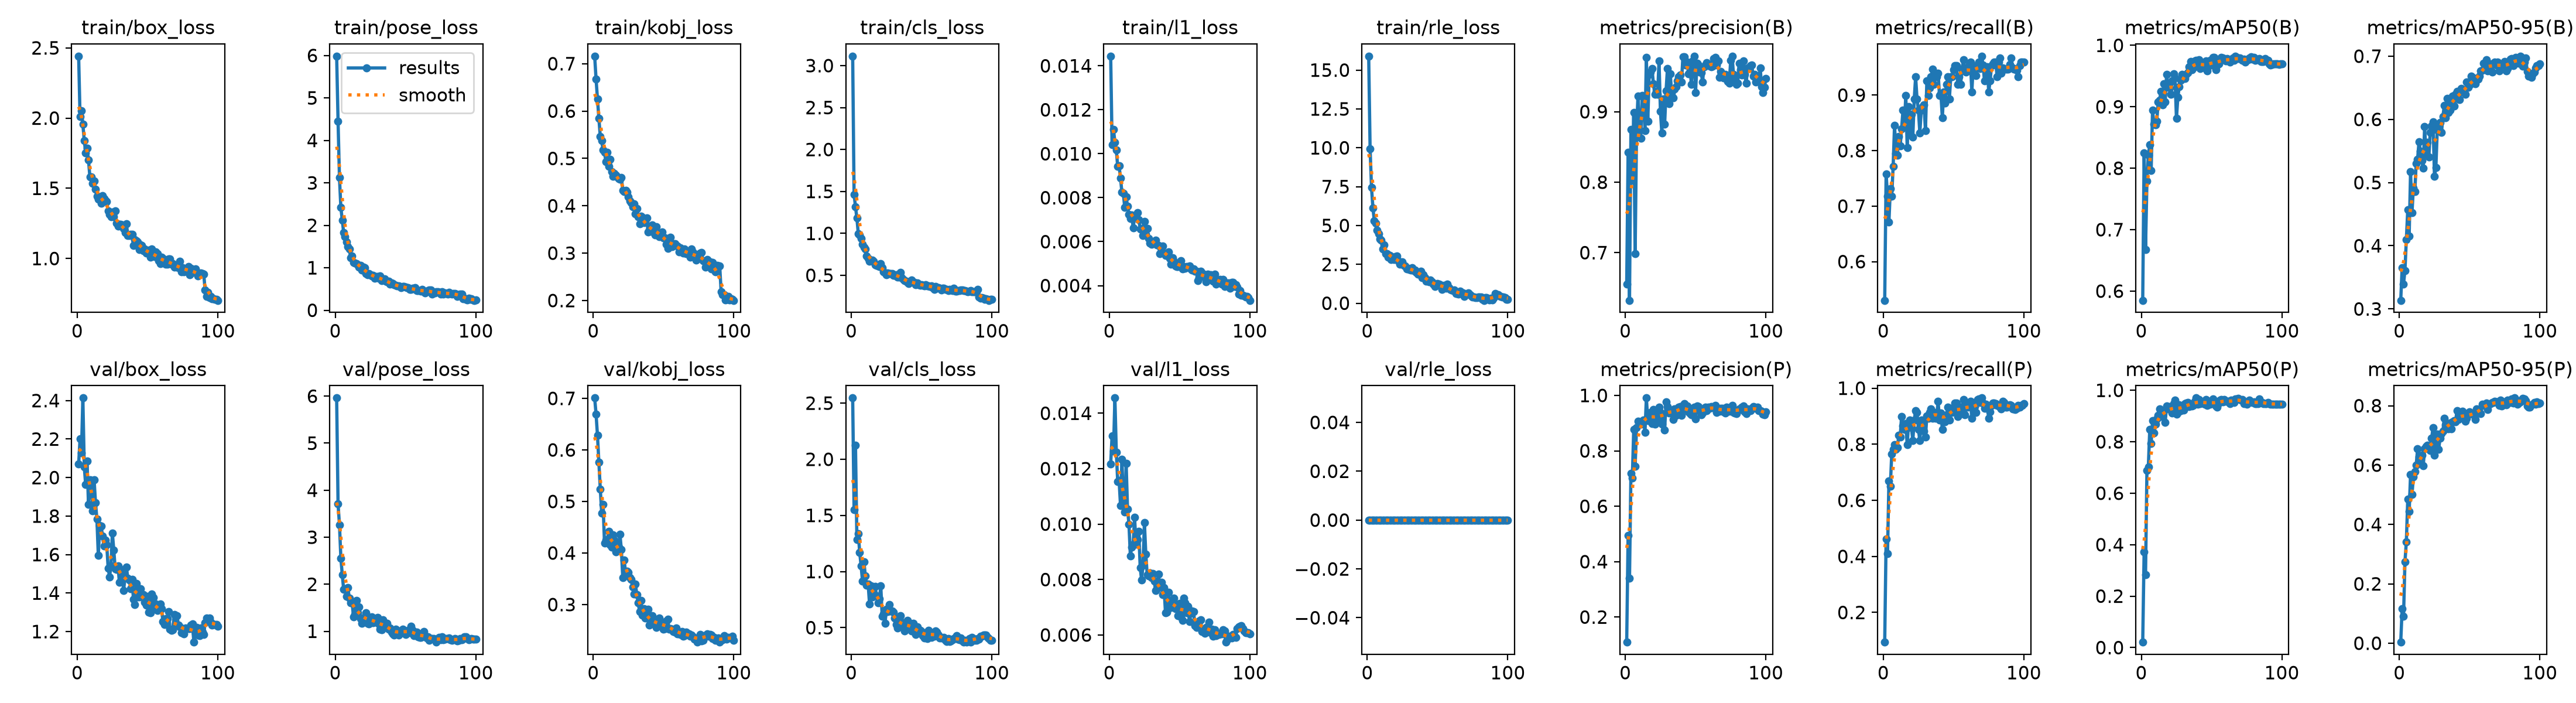

Values plotted in this chart, from the file beside it:
epoch, time, train/box_loss, train/pose_loss, train/kobj_loss, train/cls_loss, train/l1_loss, train/rle_loss, metrics/precision(B), metrics/recall(B), metrics/mAP50(B), metrics/mAP50-95(B), metrics/precision(P), metrics/recall(P), metrics/mAP50(P), metrics/mAP50-95(P), val/box_loss, val/pose_loss, val/kobj_loss, val/cls_loss, val/l1_loss, val/rle_loss, lr/pg0, lr/pg1
1, 83.04, 2.441, 5.984, 0.7159, 3.113, 0.01444, 15.9, 0.655, 0.5302, 0.5849, 0.3136, 0.1094, 0.09396, 0.02102, 0.00349, 2.071, 5.961, 0.7007, 2.546, 0.01217, 0, 0.0006563, 0.0006563
2, 108.3, 2.01, 4.455, 0.6672, 1.466, 0.01042, 9.946, 0.8422, 0.7584, 0.825, 0.3652, 0.4955, 0.4631, 0.3725, 0.1155, 2.2, 3.705, 0.6694, 1.551, 0.01319, 0, 0.00131, 0.00131
3, 147.1, 2.051, 3.12, 0.6258, 1.319, 0.0111, 7.449, 0.6323, 0.7181, 0.668, 0.3396, 0.3412, 0.4094, 0.2831, 0.09099, 2.129, 3.265, 0.6282, 2.124, 0.01264, 0, 0.00195, 0.00195
4, 185.5, 1.954, 2.417, 0.5844, 1.182, 0.01053, 6.144, 0.8747, 0.6711, 0.7795, 0.3608, 0.719, 0.6699, 0.6893, 0.2737, 2.413, 2.556, 0.5759, 1.284, 0.01455, 0, 0.001941, 0.001941
5, 224.1, 1.84, 2.124, 0.5459, 0.9987, 0.01016, 5.313, 0.8028, 0.7315, 0.8214, 0.4099, 0.7023, 0.651, 0.7027, 0.3421, 2.056, 2.202, 0.5243, 1.338, 0.0126, 0, 0.001921, 0.001921
6, 261.4, 1.753, 1.825, 0.5371, 0.984, 0.00942, 5.153, 0.8991, 0.7176, 0.838, 0.4569, 0.8769, 0.7649, 0.8468, 0.485, 1.963, 1.887, 0.4774, 1.17, 0.01154, 0, 0.001901, 0.001901
7, 300.4, 1.787, 1.734, 0.5177, 0.9383, 0.00944, 4.687, 0.6982, 0.7718, 0.7965, 0.4153, 0.7441, 0.7808, 0.7941, 0.4432, 2.085, 1.906, 0.4938, 1.051, 0.01157, 0, 0.001881, 0.001881
8, 335.6, 1.702, 1.606, 0.5125, 0.8662, 0.00888, 4.464, 0.8708, 0.8456, 0.8946, 0.5174, 0.8847, 0.7987, 0.8819, 0.5692, 1.86, 1.747, 0.4191, 0.9139, 0.01066, 0, 0.001861, 0.001861
9, 373.5, 1.582, 1.499, 0.4934, 0.8336, 0.00824, 4.126, 0.9221, 0.7945, 0.8712, 0.452, 0.9065, 0.7811, 0.8343, 0.5001, 1.987, 1.931, 0.4244, 1.084, 0.01233, 0, 0.001842, 0.001842
10, 410.9, 1.582, 1.44, 0.513, 0.8123, 0.0082, 4.047, 0.8733, 0.792, 0.8703, 0.4917, 0.9004, 0.7884, 0.8676, 0.561, 1.966, 1.702, 0.4259, 0.9631, 0.01074, 0, 0.001822, 0.001822
11, 447.7, 1.535, 1.229, 0.4828, 0.7276, 0.00756, 3.482, 0.8622, 0.8255, 0.8764, 0.4854, 0.8969, 0.8322, 0.889, 0.5771, 1.828, 1.608, 0.4417, 0.8774, 0.01044, 0, 0.001802, 0.001802
12, 481, 1.551, 1.277, 0.4974, 0.7003, 0.00805, 3.758, 0.9233, 0.8082, 0.9076, 0.5303, 0.8989, 0.8255, 0.9032, 0.5998, 1.988, 1.616, 0.4162, 0.889, 0.01219, 0, 0.001782, 0.001782
13, 516.8, 1.491, 1.129, 0.4723, 0.6698, 0.0076, 3.169, 0.9213, 0.8389, 0.9112, 0.537, 0.9122, 0.8993, 0.9267, 0.6551, 1.87, 1.299, 0.4108, 0.7121, 0.01055, 0, 0.001762, 0.001762
14, 552.1, 1.444, 1.114, 0.4627, 0.6726, 0.00723, 3.184, 0.8733, 0.8725, 0.9247, 0.5648, 0.8666, 0.8658, 0.8988, 0.6269, 1.784, 1.352, 0.4351, 0.8705, 0.01, 0, 0.001743, 0.001743
15, 589, 1.421, 1.099, 0.4686, 0.6823, 0.00705, 2.978, 0.9767, 0.844, 0.9029, 0.5494, 0.9908, 0.8524, 0.9043, 0.6122, 1.595, 1.654, 0.425, 0.7717, 0.00886, 0, 0.001723, 0.001723
16, 623, 1.437, 1.077, 0.4644, 0.6685, 0.00722, 3.066, 0.8861, 0.8993, 0.9372, 0.5349, 0.9092, 0.8737, 0.9208, 0.6339, 1.75, 1.39, 0.4021, 0.8643, 0.00917, 0, 0.001703, 0.001703
17, 656.3, 1.394, 1.012, 0.4609, 0.6272, 0.00662, 2.819, 0.953, 0.8054, 0.9076, 0.5228, 0.9285, 0.7987, 0.876, 0.5975, 1.749, 1.52, 0.4185, 0.868, 0.00928, 0, 0.001683, 0.001683
18, 690.3, 1.447, 1.051, 0.4567, 0.615, 0.00713, 2.95, 0.9562, 0.8792, 0.9526, 0.5884, 0.9395, 0.8725, 0.9401, 0.6555, 1.696, 1.266, 0.4112, 0.7847, 0.01025, 0, 0.001663, 0.001663
19, 730.1, 1.425, 0.9498, 0.4559, 0.6099, 0.00713, 2.791, 0.9613, 0.8326, 0.934, 0.545, 0.898, 0.8867, 0.9301, 0.6625, 1.645, 1.172, 0.4364, 0.7205, 0.00927, 0, 0.001644, 0.001644
20, 763.9, 1.413, 1.016, 0.4601, 0.6017, 0.00732, 2.998, 0.9399, 0.8658, 0.9311, 0.5633, 0.9482, 0.8592, 0.9364, 0.6667, 1.674, 1.286, 0.4062, 0.7581, 0.00945, 0, 0.001624, 0.001624
21, 798.2, 1.405, 0.9992, 0.4329, 0.6363, 0.007, 3.029, 0.9247, 0.8244, 0.9198, 0.5402, 0.8965, 0.8142, 0.922, 0.6559, 1.651, 1.307, 0.3521, 0.8738, 0.00973, 0, 0.001604, 0.001604
22, 832.1, 1.337, 0.8588, 0.4303, 0.5886, 0.00657, 2.72, 0.9285, 0.8926, 0.9421, 0.5797, 0.9041, 0.8858, 0.9117, 0.65, 1.529, 1.387, 0.3861, 0.5992, 0.00843, 0, 0.001584, 0.001584
23, 865.1, 1.314, 0.8381, 0.4319, 0.5435, 0.0066, 2.508, 0.9246, 0.9329, 0.954, 0.5892, 0.926, 0.9195, 0.9492, 0.6907, 1.484, 1.162, 0.362, 0.6225, 0.00798, 0, 0.001564, 0.001564
24, 896.1, 1.299, 0.8686, 0.4288, 0.5306, 0.00628, 2.553, 0.972, 0.8926, 0.9468, 0.5963, 0.9578, 0.9139, 0.9618, 0.7264, 1.54, 1.153, 0.3649, 0.5376, 0.00851, 0, 0.001545, 0.001545
25, 930.2, 1.329, 0.8369, 0.4189, 0.5083, 0.00691, 2.653, 0.9008, 0.8725, 0.8809, 0.5099, 0.9392, 0.8524, 0.9071, 0.6334, 1.713, 1.299, 0.3628, 0.6613, 0.01006, 0, 0.001525, 0.001525
26, 964.1, 1.296, 0.812, 0.4102, 0.5241, 0.00632, 2.42, 0.8699, 0.8322, 0.9155, 0.5233, 0.8963, 0.8126, 0.9132, 0.6678, 1.624, 1.301, 0.3518, 0.6436, 0.00891, 0, 0.001505, 0.001505
27, 997.6, 1.337, 0.8174, 0.4066, 0.5219, 0.00659, 2.39, 0.9184, 0.8725, 0.9325, 0.5834, 0.9325, 0.8859, 0.9434, 0.7037, 1.527, 1.184, 0.3488, 0.7064, 0.00817, 0, 0.001485, 0.001485
28, 1028, 1.253, 0.7558, 0.3978, 0.5206, 0.00615, 2.193, 0.8821, 0.8792, 0.9433, 0.5909, 0.876, 0.8725, 0.9211, 0.6534, 1.523, 1.188, 0.3336, 0.648, 0.00814, 0, 0.001465, 0.001465
29, 1060, 1.229, 0.7919, 0.4043, 0.5168, 0.00594, 2.228, 0.9293, 0.8827, 0.9531, 0.5953, 0.9768, 0.8471, 0.9298, 0.6907, 1.541, 1.225, 0.3208, 0.649, 0.00823, 0, 0.001446, 0.001446
30, 1091, 1.242, 0.7951, 0.3831, 0.4975, 0.00588, 2.154, 0.9614, 0.8358, 0.9496, 0.579, 0.9601, 0.8255, 0.923, 0.7053, 1.455, 1.293, 0.3396, 0.6385, 0.00806, 0, 0.001426, 0.001426
31, 1121, 1.241, 0.7525, 0.3944, 0.5017, 0.00596, 2.146, 0.911, 0.9262, 0.9463, 0.604, 0.9372, 0.9014, 0.9482, 0.7136, 1.521, 1.156, 0.3192, 0.5877, 0.00822, 0, 0.001406, 0.001406
32, 1154, 1.24, 0.8064, 0.3769, 0.503, 0.00594, 2.29, 0.9539, 0.8993, 0.9526, 0.6224, 0.9449, 0.8926, 0.9505, 0.7576, 1.493, 1.039, 0.3028, 0.5298, 0.00794, 0, 0.001386, 0.001386
33, 1194, 1.212, 0.6914, 0.3623, 0.4815, 0.00607, 2.076, 0.9264, 0.9127, 0.9558, 0.603, 0.9479, 0.9127, 0.9524, 0.7353, 1.414, 1.033, 0.2858, 0.497, 0.0076, 0, 0.001366, 0.001366
34, 1226, 1.183, 0.7095, 0.3786, 0.4795, 0.00585, 2.113, 0.9198, 0.9329, 0.9649, 0.6332, 0.9132, 0.9262, 0.937, 0.732, 1.48, 1.248, 0.3081, 0.5293, 0.00766, 0, 0.001347, 0.001347
35, 1259, 1.245, 0.7376, 0.3753, 0.5313, 0.00583, 1.996, 0.9322, 0.9463, 0.974, 0.6108, 0.9505, 0.8926, 0.9418, 0.7222, 1.534, 1.176, 0.2799, 0.6076, 0.0082, 0, 0.001327, 0.001327
36, 1290, 1.165, 0.6798, 0.3647, 0.4747, 0.00544, 1.868, 0.9354, 0.9195, 0.9601, 0.6147, 0.9285, 0.9127, 0.9395, 0.7421, 1.476, 1.11, 0.2923, 0.5498, 0.00775, 0, 0.001307, 0.001307
37, 1326, 1.165, 0.6698, 0.3662, 0.4498, 0.00552, 1.987, 0.9438, 0.9329, 0.9631, 0.6298, 0.9499, 0.8916, 0.9408, 0.723, 1.467, 1.17, 0.2743, 0.5224, 0.00789, 0, 0.001287, 0.001287
38, 1357, 1.173, 0.6871, 0.3739, 0.4351, 0.00579, 2.063, 0.9497, 0.9329, 0.975, 0.6367, 0.9573, 0.9023, 0.9576, 0.7462, 1.422, 1.043, 0.2733, 0.4702, 0.00745, 0, 0.001267, 0.001267
39, 1391, 1.174, 0.6159, 0.3442, 0.4299, 0.00549, 1.624, 0.952, 0.9396, 0.9752, 0.6211, 0.9595, 0.9531, 0.9701, 0.7498, 1.47, 1.07, 0.2905, 0.4961, 0.00771, 0, 0.001248, 0.001248
40, 1423, 1.093, 0.6367, 0.3478, 0.414, 0.00537, 1.827, 0.9422, 0.8993, 0.969, 0.6401, 0.9278, 0.8859, 0.9465, 0.7451, 1.369, 0.981, 0.2599, 0.5621, 0.00679, 0, 0.001228, 0.001228
41, 1454, 1.135, 0.6235, 0.3461, 0.4006, 0.0054, 1.65, 0.9782, 0.9023, 0.9764, 0.6445, 0.9645, 0.9122, 0.965, 0.783, 1.339, 0.9394, 0.262, 0.5389, 0.00683, 0, 0.001208, 0.001208
42, 1489, 1.125, 0.6048, 0.3589, 0.4286, 0.00553, 1.426, 0.9777, 0.8591, 0.9619, 0.632, 0.9709, 0.8524, 0.9479, 0.7542, 1.449, 0.9216, 0.278, 0.5361, 0.00754, 0, 0.001188, 0.001188
43, 1524, 1.116, 0.5844, 0.3491, 0.4417, 0.00525, 1.442, 0.9661, 0.906, 0.9668, 0.6313, 0.9522, 0.8926, 0.9509, 0.7702, 1.381, 1.044, 0.2655, 0.4729, 0.00719, 0, 0.001168, 0.001168
44, 1555, 1.062, 0.568, 0.3382, 0.4164, 0.00498, 1.394, 0.9706, 0.8856, 0.9715, 0.6492, 0.9617, 0.8792, 0.9559, 0.768, 1.378, 1.021, 0.2638, 0.5361, 0.007, 0, 0.001149, 0.001149
45, 1588, 1.096, 0.5668, 0.356, 0.4153, 0.00526, 1.497, 0.9536, 0.9195, 0.963, 0.6459, 0.9397, 0.906, 0.9462, 0.7814, 1.423, 0.9238, 0.256, 0.4852, 0.00722, 0, 0.001129, 0.001129
46, 1621, 1.091, 0.5616, 0.3411, 0.386, 0.0051, 1.384, 0.9648, 0.9329, 0.9746, 0.6452, 0.9337, 0.9329, 0.9634, 0.7631, 1.393, 0.9521, 0.268, 0.4389, 0.00732, 0, 0.001109, 0.001109
47, 1654, 1.054, 0.5352, 0.3345, 0.4082, 0.00489, 1.211, 0.9387, 0.8926, 0.9587, 0.6399, 0.9296, 0.8864, 0.9413, 0.7474, 1.391, 0.9957, 0.2735, 0.5055, 0.00695, 0, 0.001089, 0.001089
48, 1682, 1.067, 0.5573, 0.3424, 0.3875, 0.00486, 1.091, 0.9719, 0.9329, 0.9674, 0.6587, 0.9507, 0.9127, 0.951, 0.7566, 1.353, 1.04, 0.2618, 0.4602, 0.00707, 0, 0.001069, 0.001069
49, 1713, 1.038, 0.5574, 0.3444, 0.3821, 0.00486, 1.168, 0.9789, 0.9328, 0.9756, 0.6512, 0.9577, 0.9127, 0.9448, 0.7709, 1.336, 1.007, 0.2572, 0.4763, 0.00669, 0, 0.00105, 0.00105
50, 1744, 1.05, 0.5448, 0.3325, 0.3891, 0.00499, 1.276, 0.9276, 0.9456, 0.9679, 0.6542, 0.9144, 0.9325, 0.9537, 0.7786, 1.382, 0.9359, 0.2523, 0.465, 0.00713, 0, 0.00103, 0.00103
51, 1774, 1.06, 0.5369, 0.3323, 0.3817, 0.00514, 1.24, 0.9689, 0.953, 0.9806, 0.668, 0.962, 0.9463, 0.9653, 0.7725, 1.3, 0.975, 0.2528, 0.4273, 0.00665, 0, 0.00101, 0.00101
52, 1805, 1.007, 0.5253, 0.3187, 0.3746, 0.00477, 1.17, 0.9659, 0.953, 0.9798, 0.6576, 0.9591, 0.9463, 0.9584, 0.7739, 1.299, 1.017, 0.2681, 0.4061, 0.00653, 0, 0.0009902, 0.0009902
53, 1836, 1.067, 0.4862, 0.3096, 0.3865, 0.00486, 0.8819, 0.9561, 0.9195, 0.9606, 0.6659, 0.9455, 0.8993, 0.94, 0.77, 1.396, 0.9707, 0.2713, 0.457, 0.00732, 0, 0.0009704, 0.0009704
54, 1867, 1.026, 0.4961, 0.3222, 0.3766, 0.0048, 1.002, 0.9552, 0.9329, 0.9681, 0.6559, 0.9309, 0.906, 0.9352, 0.7534, 1.376, 1.102, 0.2522, 0.4017, 0.00716, 0, 0.0009506, 0.0009506
55, 1900, 1.013, 0.5155, 0.3334, 0.3764, 0.00488, 1.166, 0.9425, 0.9195, 0.9699, 0.6635, 0.9356, 0.9127, 0.9513, 0.7893, 1.329, 1.022, 0.2529, 0.4757, 0.00681, 0, 0.0009308, 0.0009308
56, 1936, 1.046, 0.5043, 0.3141, 0.3676, 0.00485, 0.9471, 0.9641, 0.9463, 0.9757, 0.6641, 0.9478, 0.9329, 0.9617, 0.7871, 1.344, 0.9025, 0.2522, 0.4557, 0.00704, 0, 0.000911, 0.000911
57, 1969, 1.033, 0.5271, 0.32, 0.3748, 0.0049, 1.225, 0.9664, 0.9639, 0.9805, 0.6682, 0.9582, 0.9597, 0.9648, 0.7765, 1.308, 0.9206, 0.2472, 0.4141, 0.00648, 0, 0.0008912, 0.0008912
58, 1999, 0.9851, 0.4594, 0.3197, 0.3529, 0.00476, 0.9858, 0.9696, 0.9463, 0.9792, 0.6764, 0.944, 0.9053, 0.9559, 0.773, 1.313, 0.981, 0.2463, 0.4262, 0.00677, 0, 0.0008714, 0.0008714
59, 2030, 0.9636, 0.4609, 0.3163, 0.3296, 0.0047, 0.8892, 0.9656, 0.9412, 0.9764, 0.6778, 0.9587, 0.9345, 0.9646, 0.8045, 1.345, 0.8851, 0.255, 0.4259, 0.00686, 0, 0.0008516, 0.0008516
60, 2064, 1.009, 0.462, 0.3144, 0.3669, 0.00475, 0.831, 0.9674, 0.9463, 0.9749, 0.6885, 0.9536, 0.9329, 0.9573, 0.8014, 1.318, 0.8707, 0.2429, 0.4727, 0.00684, 0, 0.0008318, 0.0008318
... 40 more rows
